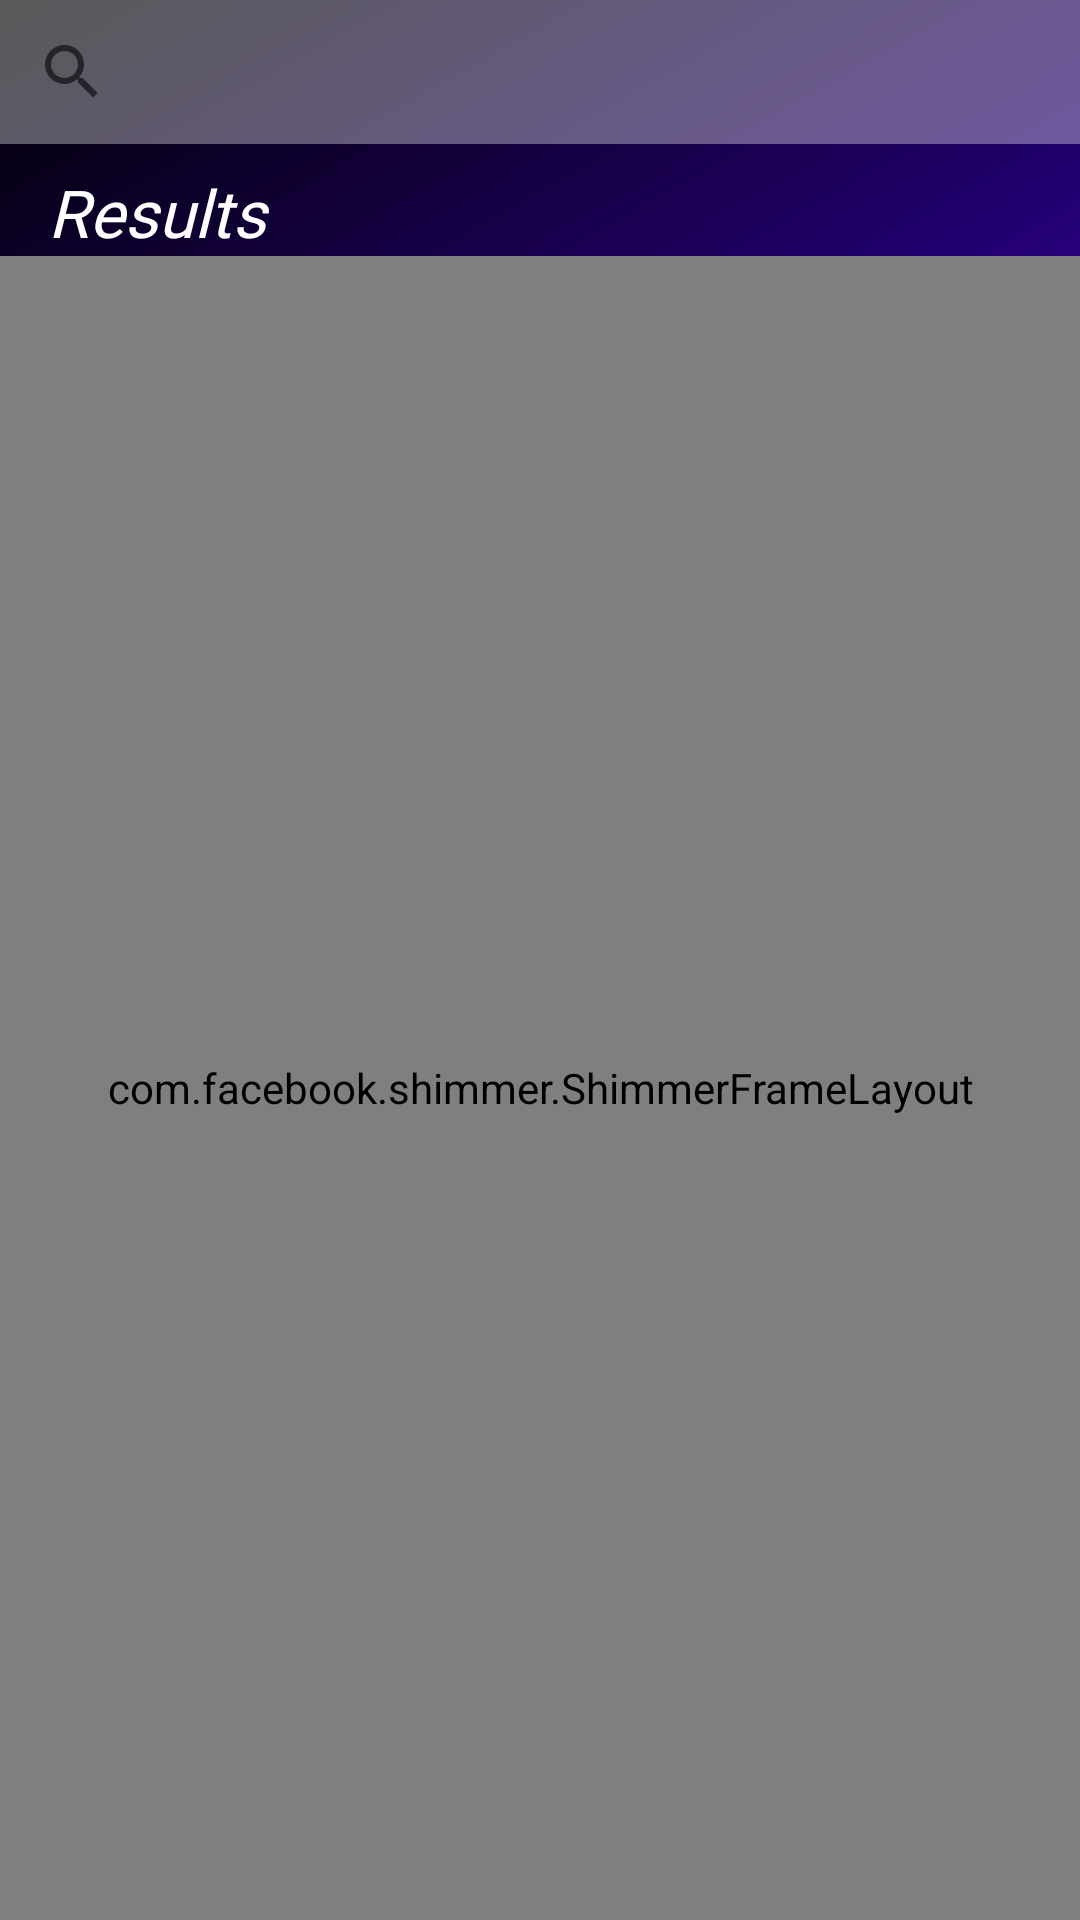

The Android layout XML behind this screen, and the referenced resources:
<!-- AndroidManifest.xml: application theme Theme.Movietail -->
<!-- res/layout/fragment_search_movies.xml -->
<?xml version="1.0" encoding="utf-8"?>
<androidx.constraintlayout.widget.ConstraintLayout xmlns:android="http://schemas.android.com/apk/res/android"
    xmlns:app="http://schemas.android.com/apk/res-auto"
    xmlns:tools="http://schemas.android.com/tools"
    android:layout_width="match_parent"
    android:layout_height="match_parent"
    tools:context=".view.fragments.search.SearchMoviesFragment"
    android:background="@drawable/movie_background">

    <androidx.appcompat.widget.SearchView
        android:id="@+id/searchViewMovies"
        android:layout_width="match_parent"
        android:layout_height="wrap_content"
        android:background="#59FFFFFF"
        app:layout_constraintEnd_toEndOf="parent"
        app:layout_constraintStart_toStartOf="parent"
        app:layout_constraintTop_toTopOf="parent"
        app:queryHint="Movie's Name"/>

    <com.facebook.shimmer.ShimmerFrameLayout
        android:id="@+id/shimmerTrendingMovies"
        android:layout_width="0dp"
        android:layout_height="0dp"
        app:layout_constraintBottom_toBottomOf="parent"
        app:layout_constraintEnd_toEndOf="parent"
        app:layout_constraintStart_toStartOf="parent"
        app:layout_constraintTop_toBottomOf="@+id/titleTextView">

        <LinearLayout
            android:layout_width="match_parent"
            android:layout_height="match_parent"
            android:orientation="horizontal"
            android:layout_gravity="center">

            <LinearLayout
                android:layout_width="wrap_content"
                android:layout_height="match_parent"
                android:layout_marginHorizontal="8dp"
                android:orientation="vertical">

                <include layout="@layout/placeholder_row_layout" />

                <include layout="@layout/placeholder_row_layout" />

                <include layout="@layout/placeholder_row_layout" />

            </LinearLayout>



            <LinearLayout
                android:layout_width="wrap_content"
                android:layout_height="match_parent"
                android:layout_marginHorizontal="8dp"
                android:orientation="vertical">

                <include layout="@layout/placeholder_row_layout" />

                <include layout="@layout/placeholder_row_layout" />

                <include layout="@layout/placeholder_row_layout" />

            </LinearLayout>

            <LinearLayout
                android:layout_width="wrap_content"
                android:layout_height="match_parent"
                android:layout_marginHorizontal="8dp"
                android:orientation="vertical">

                <include layout="@layout/placeholder_row_layout" />

                <include layout="@layout/placeholder_row_layout" />

                <include layout="@layout/placeholder_row_layout" />

            </LinearLayout>

        </LinearLayout>


    </com.facebook.shimmer.ShimmerFrameLayout>

    <TextView
        android:id="@+id/titleTextView"
        android:layout_width="match_parent"
        android:layout_height="wrap_content"
        android:fontFamily="@font/courgette"
        android:gravity="start"
        android:layout_marginTop="8dp"
        android:layout_marginStart="16dp"
        android:text="@string/results"
        android:textColor="@color/white"
        android:textSize="22sp"
        android:textStyle="normal|italic"
        app:layout_constraintEnd_toEndOf="parent"
        app:layout_constraintStart_toStartOf="parent"
        app:layout_constraintTop_toBottomOf="@+id/searchViewMovies" />

    <androidx.recyclerview.widget.RecyclerView
        android:id="@+id/moviesRecyclerView"
        android:layout_width="match_parent"
        android:layout_height="0dp"
        android:orientation="vertical"
        android:visibility="invisible"
        android:layout_marginTop="4dp"
        app:layoutManager="androidx.recyclerview.widget.LinearLayoutManager"
        app:layout_constraintBottom_toBottomOf="parent"
        app:layout_constraintEnd_toEndOf="parent"
        app:layout_constraintStart_toStartOf="parent"
        app:layout_constraintTop_toBottomOf="@+id/titleTextView" />


</androidx.constraintlayout.widget.ConstraintLayout>
<!-- res/layout/placeholder_row_layout.xml (included above) -->
<?xml version="1.0" encoding="utf-8"?>
<androidx.constraintlayout.widget.ConstraintLayout xmlns:android="http://schemas.android.com/apk/res/android"
    xmlns:app="http://schemas.android.com/apk/res-auto"
    android:layout_width="wrap_content"
    android:layout_height="wrap_content"
    android:layout_marginTop="4dp"
    android:layout_marginBottom="4dp"
    android:paddingEnd="8dp"
    android:paddingStart="8dp"
    android:background="#19000000"
    android:layout_marginHorizontal="8dp"
    >

    <View
        android:id="@+id/view"
        android:layout_width="100dp"
        android:layout_height="130dp"
        android:layout_marginTop="12dp"
        android:background="@color/placeHolderColor"
        app:layout_constraintEnd_toEndOf="parent"
        app:layout_constraintStart_toStartOf="parent"
        app:layout_constraintTop_toTopOf="parent" />

    <View
        android:id="@+id/view2"
        android:layout_width="100dp"
        android:layout_height="10dp"
        android:layout_marginTop="16dp"
        android:background="@color/placeHolderColor"
        app:layout_constraintEnd_toEndOf="@+id/view"
        app:layout_constraintStart_toStartOf="@+id/view"
        app:layout_constraintTop_toBottomOf="@+id/view" />

    <View
        android:id="@+id/view3"
        android:layout_width="0dp"
        android:layout_height="30dp"
        android:layout_marginTop="8dp"
        android:background="@color/placeHolderColor"
        app:layout_constraintEnd_toEndOf="@+id/view2"
        app:layout_constraintStart_toStartOf="@+id/view2"
        app:layout_constraintTop_toBottomOf="@+id/view2" />

    <View
        android:id="@+id/view4"
        android:layout_width="16dp"
        android:layout_height="28dp"
        android:layout_marginStart="8dp"
        android:layout_marginTop="12dp"
        android:background="@color/placeHolderColor"
        app:layout_constraintStart_toStartOf="@+id/view3"
        app:layout_constraintTop_toBottomOf="@+id/view3" />

    <View
        android:id="@+id/view5"
        android:layout_width="16dp"
        android:layout_height="28dp"
        android:layout_marginEnd="8dp"
        android:background="@color/placeHolderColor"
        app:layout_constraintEnd_toEndOf="@+id/view3"
        app:layout_constraintTop_toTopOf="@+id/view4" />


</androidx.constraintlayout.widget.ConstraintLayout>
<!-- resources referenced by this layout -->
<resources>
  <color name="placeHolderColor">@color/mediumGray</color>
  
      // Custom Chip Style
  <color name="white">#FFFFFFFF</color>
  <!-- drawable movie_background (drawable) -->
  <?xml version="1.0" encoding="utf-8"?>
  <shape android:shape="rectangle"
      xmlns:android="http://schemas.android.com/apk/res/android">
  
      <gradient
          android:startColor="@color/black"
          android:centerColor="@color/purple_700"
          android:endColor="@color/black"
          android:type="linear"
          android:useLevel="true"
          android:angle="135"/>
  
  </shape>
  <string name="results">Results</string>
  <style name="Theme.Movietail" parent="Theme.MaterialComponents.DayNight.NoActionBar">
          
          <item name="colorPrimary">@color/purple_500</item>
          <item name="colorPrimaryVariant">@color/purple_700</item>
          <item name="colorOnPrimary">@color/white</item>
          
          <item name="colorSecondary">@color/teal_200</item>
          <item name="colorSecondaryVariant">@color/teal_700</item>
          <item name="colorOnSecondary">@color/black</item>
          
          <item name="android:statusBarColor">?attr/colorPrimaryVariant</item>
          
      </style>
  <color name="mediumGray">#D1D1D1</color>
  <color name="black">#FF000000</color>
  <color name="purple_700">#FF3700B3</color>
  <color name="purple_500">#FF6200EE</color>
  <color name="teal_200">#FF03DAC5</color>
  <color name="teal_700">#FF018786</color>
</resources>
